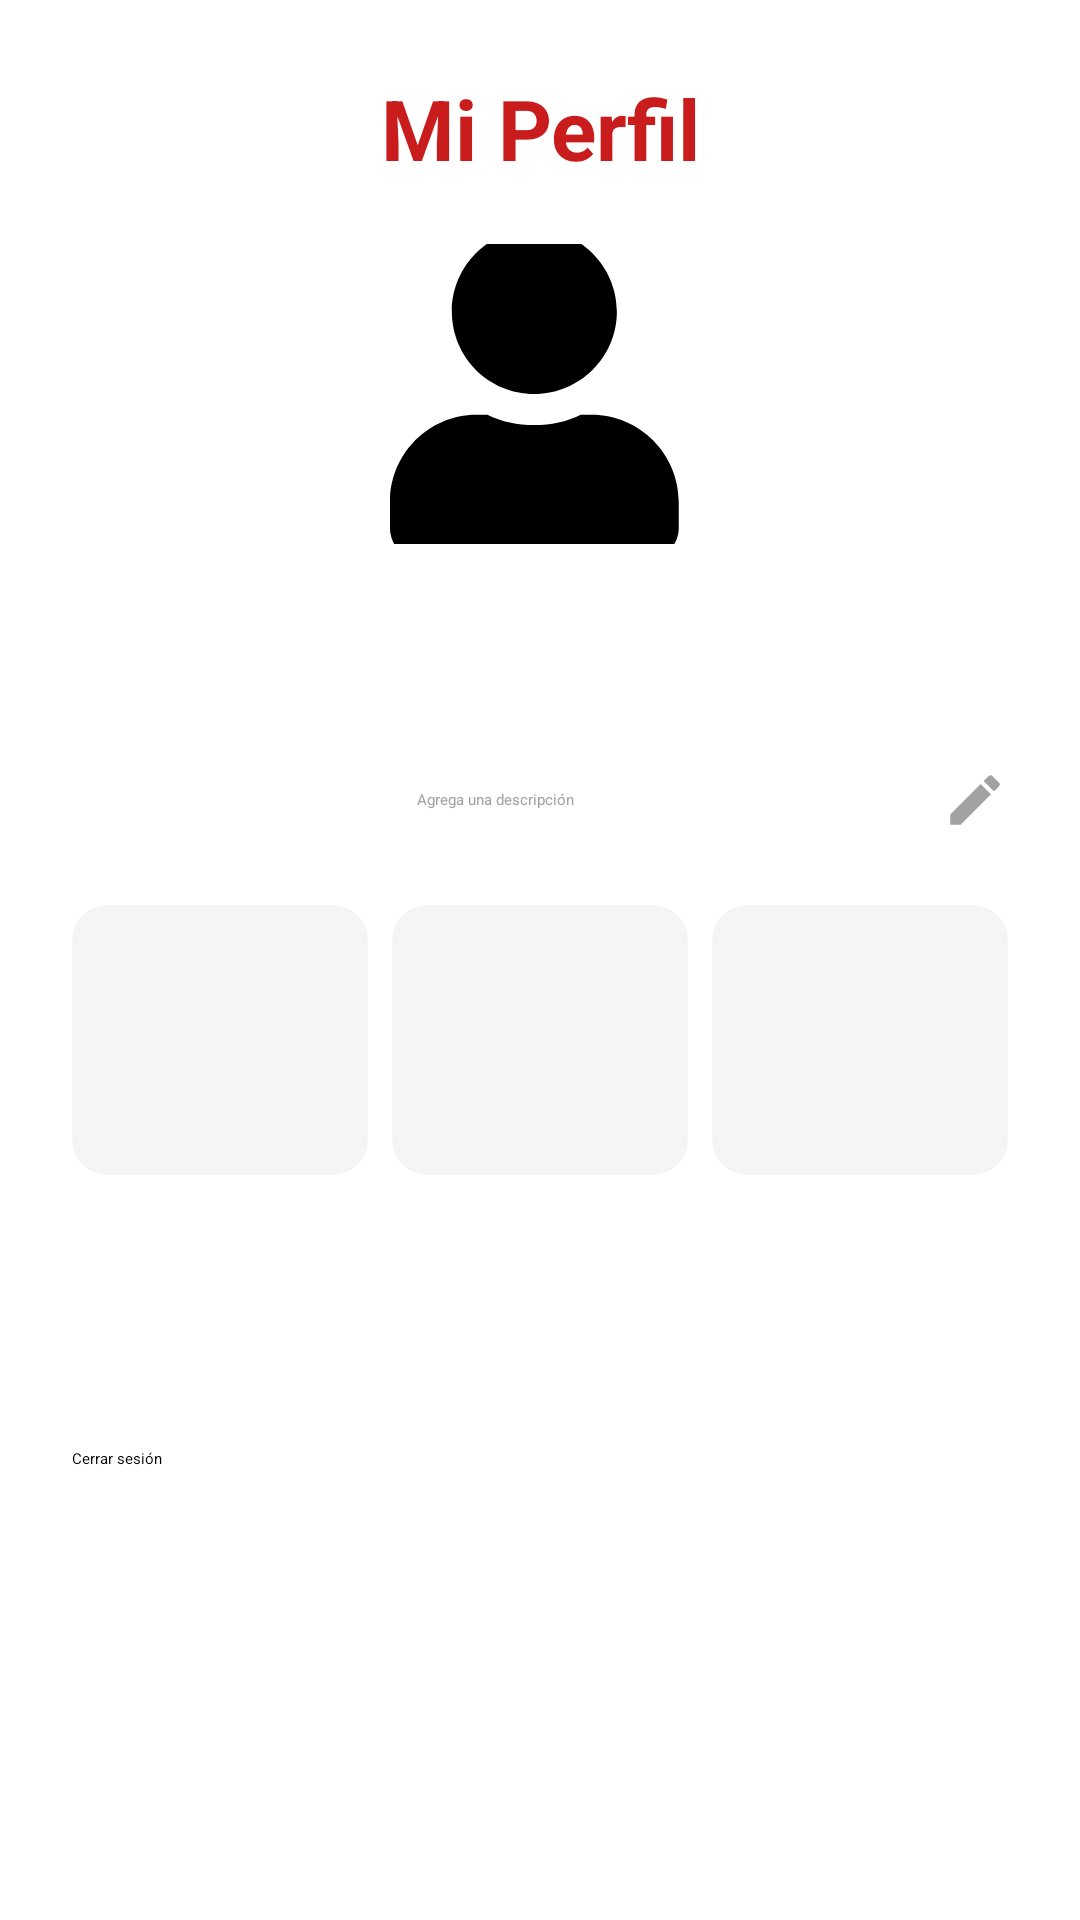

Android layout source for this screen:
<!-- AndroidManifest.xml: application theme Theme.Cafe -->
<!-- res/layout/fragment_perfil.xml -->
<?xml version="1.0" encoding="utf-8"?>
<LinearLayout
    xmlns:android="http://schemas.android.com/apk/res/android"
    android:layout_width="match_parent"
    android:layout_height="match_parent"
    android:orientation="vertical"
    android:background="@color/white">

    <ScrollView
        android:layout_width="match_parent"
        android:layout_height="match_parent">

        <LinearLayout
            android:layout_width="match_parent"
            android:layout_height="wrap_content"
            android:orientation="vertical"
            android:padding="24dp">

            <TextView
                android:id="@+id/tituloPerfil"
                android:layout_width="match_parent"
                android:layout_height="wrap_content"
                android:text="Mi Perfil"
                android:textColor="@color/Red"
                android:textSize="28sp"
                android:textStyle="bold"
                android:gravity="center"
                android:layout_marginBottom="20dp"/>

            <ImageView
                android:id="@+id/imagenPerfil"
                android:layout_width="100dp"
                android:layout_height="100dp"
                android:layout_gravity="center_horizontal"
                android:src="@drawable/ic_user"
                android:scaleType="centerCrop"
                android:clipToOutline="true"
                android:background="@drawable/circle_image"
                android:clickable="true"
                android:focusable="true"
                android:contentDescription="Foto de perfil"/>

            <TextView
                android:id="@+id/nombreUsuario"
                android:layout_width="match_parent"
                android:layout_height="wrap_content"
                android:layout_marginTop="16dp"
                android:gravity="center"
                android:textColor="@color/black"
                android:textSize="22sp"
                android:textStyle="bold"/>

            <TextView
                android:id="@+id/correoUsuario"
                android:layout_width="match_parent"
                android:layout_height="wrap_content"
                android:layout_marginTop="6dp"
                android:gravity="center"
                android:textColor="@color/GrayText"/>

            <LinearLayout
                android:id="@+id/layoutDescripcion"
                android:layout_width="match_parent"
                android:layout_height="wrap_content"
                android:orientation="horizontal"
                android:gravity="center"
                android:layout_marginTop="16dp">
                <TextView
                    android:id="@+id/descripcionUsuario"
                    android:layout_width="0dp"
                    android:layout_height="wrap_content"
                    android:layout_weight="1"
                    android:gravity="center"
                    android:textColor="@color/black"
                    android:hint="Agrega una descripción"
                    android:textColorHint="@color/GrayText"/>
                <ImageView
                    android:id="@+id/btnEditDescripcion"
                    android:layout_width="22dp"
                    android:layout_height="22dp"
                    android:layout_marginStart="8dp"
                    android:src="@drawable/ic_edit"
                    android:tint="@color/GrayText"/>
            </LinearLayout>

            <EditText
                android:id="@+id/inputDescripcion"
                android:layout_width="match_parent"
                android:layout_height="wrap_content"
                android:layout_marginTop="16dp"
                android:background="@drawable/inputs"
                android:padding="12dp"
                android:hint="Escribe tu descripción..."
                android:textColor="@color/black"
                android:minLines="2"
                android:gravity="top"
                android:visibility="gone"/>

            <Button
                android:id="@+id/btnGuardarDescripcion"
                android:layout_width="wrap_content"
                android:layout_height="36dp"
                android:layout_gravity="center_horizontal"
                android:layout_marginTop="8dp"
                android:backgroundTint="@color/Red"
                android:text="Guardar"
                android:textColor="@color/white"
                android:textSize="12sp"
                android:visibility="gone"/>

            <LinearLayout
                android:id="@+id/contenedorEstadisticas"
                android:layout_width="match_parent"
                android:layout_height="wrap_content"
                android:layout_marginTop="24dp"
                android:orientation="horizontal">
                <TextView
                    android:id="@+id/cafesVisitados"
                    android:layout_width="0dp"
                    android:layout_height="90dp"
                    android:layout_weight="1"
                    android:background="@drawable/inputs"
                    android:gravity="center"
                    android:textColor="@color/black"/>
                <TextView
                    android:id="@+id/cafesFavoritos"
                    android:layout_width="0dp"
                    android:layout_height="90dp"
                    android:layout_marginStart="8dp"
                    android:layout_weight="1"
                    android:background="@drawable/inputs"
                    android:gravity="center"
                    android:textColor="@color/black"/>
                <TextView
                    android:id="@+id/resenasUsuario"
                    android:layout_width="0dp"
                    android:layout_height="90dp"
                    android:layout_marginStart="8dp"
                    android:layout_weight="1"
                    android:background="@drawable/inputs"
                    android:gravity="center"
                    android:textColor="@color/black"/>
            </LinearLayout>

            <Button
                android:id="@+id/botonConfiguracion"
                android:layout_width="match_parent"
                android:layout_height="55dp"
                android:layout_marginTop="24dp"
                android:backgroundTint="@color/Red"
                android:text="Ajustes y configuración"
                android:textColor="@color/white"/>

            <Button
                android:id="@+id/botonCerrarSesion"
                android:layout_width="match_parent"
                android:layout_height="55dp"
                android:layout_marginTop="12dp"
                android:backgroundTint="@color/GrayButtons"
                android:text="Cerrar sesión"
                android:textColor="@color/black"/>

        </LinearLayout>
    </ScrollView>
</LinearLayout>
<!-- resources referenced by this layout -->
<resources>
  <color name="GrayButtons">#C4C4C4</color>
  <color name="GrayText">#A2A2A2</color>
  <color name="Red">#C91C1C</color>
  <color name="black">#FF000000</color>
  <color name="white">#FFFFFFFF</color>
  <!-- drawable ic_edit (drawable) -->
  <vector xmlns:android="http://schemas.android.com/apk/res/android"
      android:width="24dp"
      android:height="24dp"
      android:viewportWidth="24"
      android:viewportHeight="24">
      <path
          android:fillColor="#000000"
          android:pathData="M20.71,7.04c0.39,-0.39 0.39,-1.04 0,-1.41l-2.34,-2.34c-0.37,-0.39 -1.02,-0.39 -1.41,0l-1.84,1.83 3.75,3.75M3,17.25V21h3.75L17.81,9.93l-3.75,-3.75L3,17.25z"/>
  </vector>
  <!-- drawable ic_user (drawable) -->
  <vector xmlns:android="http://schemas.android.com/apk/res/android"
      android:width="20dp"
      android:height="22dp"
      android:viewportWidth="20"
      android:viewportHeight="22">
    <path
        android:pathData="M9.625,11C6.574,11 4.125,8.551 4.125,5.5C4.125,2.492 6.574,0 9.625,0C12.633,0 15.125,2.492 15.125,5.5C15.125,8.551 12.633,11 9.625,11ZM13.449,12.375C16.629,12.375 19.25,14.996 19.25,18.176V19.938C19.25,21.098 18.305,22 17.188,22H2.063C0.902,22 0,21.098 0,19.938V18.176C0,14.996 2.578,12.375 5.758,12.375H6.488C7.434,12.848 8.508,13.063 9.625,13.063C10.742,13.063 11.773,12.848 12.719,12.375H13.449Z"
        android:fillColor="#000000"/>
  </vector>
  <!-- drawable inputs (drawable) -->
  <shape xmlns:android="http://schemas.android.com/apk/res/android">
      <solid android:color="@color/GrayInputs"/>
      <corners android:radius="12dp"/>
  </shape>
  <style name="Theme.Cafe" parent="Base.Theme.Cafe" />
  <color name="GrayInputs">#f5f5f5</color>
  <style name="Base.Theme.Cafe" parent="Theme.Material3.DayNight.NoActionBar">
          <item name="android:statusBarColor">@android:color/transparent</item>
          <item name="android:navigationBarColor">@color/white</item>
          <item name="android:windowFullscreen">true</item>
      </style>
</resources>
